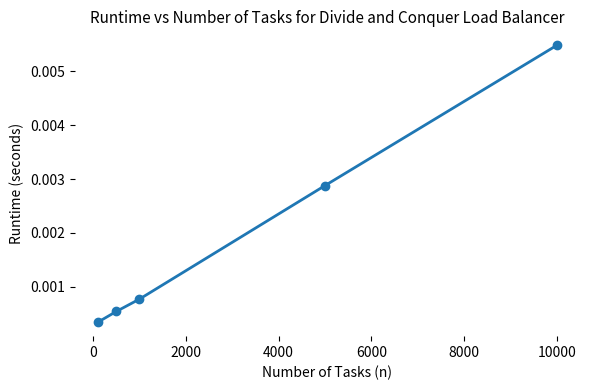

This chart was generated by the following Python code:
import random, time
import matplotlib.pyplot as plt

from statistics import mean



def recursive_load_balancer(tasks, servers, depth=0):

    indent = "  " * depth 

    print(f"{indent}Level {depth}: Tasks = {tasks}, Servers = {servers}")

    # Base Case: only one server left
    if len(servers) == 1:
        print(f"{indent}→ Assign all tasks {tasks} to {servers[0]}")
        return {servers[0]: tasks}
    
    # Divide step
    mid_t = len(tasks) // 2
    mid_s = len(servers) // 2

    left_tasks = tasks[:mid_t]
    right_tasks = tasks[mid_t:]
    left_servers = servers[:mid_s]
    right_servers = servers[mid_s:]

    print(f"{indent}Dividing into:")
    print(f"{indent}  Left:  Tasks {left_tasks}, Servers {left_servers}")
    print(f"{indent}  Right: Tasks {right_tasks}, Servers {right_servers}")

    # Recursive conquer
    left_mapping = recursive_load_balancer(left_tasks, left_servers, depth + 1)
    right_mapping = recursive_load_balancer(right_tasks, right_servers, depth + 1)

    # Combine step
    left_load = sum(sum(v) for v in left_mapping.values())
    right_load = sum(sum(v) for v in right_mapping.values())
    threshold = 0.1 * (left_load + right_load)

    print(f"{indent}Combining results at Level {depth}:")
    print(f"{indent}  Left total = {left_load}, Right total = {right_load}")

    if abs(left_load - right_load) > threshold:
        print(f"{indent}  ⚖️  Rebalancing: difference {abs(left_load - right_load)} > threshold {threshold:.2f}")
        
        # Identify heavy vs light sides
        if left_load > right_load:
            heavy_mapping, light_mapping = left_mapping, right_mapping
        else:
            heavy_mapping, light_mapping = right_mapping, left_mapping

        # Record original difference
        original_diff = abs(left_load - right_load)

        # Find the heaviest task on the heavy side
        heavy_server = max(heavy_mapping, key=lambda k: sum(heavy_mapping[k]))
        task_to_move = max(heavy_mapping[heavy_server])

        # Find the lightest server on the light side
        light_server = min(light_mapping, key=lambda k: sum(light_mapping[k]))

        print(f"{indent}  Attempting to move task {task_to_move} from {heavy_server} → {light_server}")

        # Perform tentative move
        heavy_mapping[heavy_server].remove(task_to_move)
        light_mapping[light_server].append(task_to_move)

        # Recalculate new difference
        new_left = sum(sum(v) for v in left_mapping.values())
        new_right = sum(sum(v) for v in right_mapping.values())
        new_diff = abs(new_left - new_right)

        # Decide whether to keep or revert
        if new_diff < original_diff:
            print(f"{indent}  ✅ Improved balance: {original_diff:.2f} → {new_diff:.2f}. Move kept.")
        else:
            print(f"{indent}  ⚠️ Move worsened balance: {original_diff:.2f} → {new_diff:.2f}. Reverting.")
            # Revert move
            light_mapping[light_server].remove(task_to_move)
            heavy_mapping[heavy_server].append(task_to_move)
    else:
        print(f"{indent}  ✅ Balanced within threshold.")


    merged = {**left_mapping, **right_mapping}
    print(f"{indent}→ Final mapping at Level {depth}: {merged}")
    return merged




if __name__ == "__main__":
    # tasks = [12, 9]   # 7 tasks
    # servers = ["S1", "S2", "S3", "S4", "S5"]

    # print("\n===== Divide and Conquer Load Balancing Debug Run =====")
    # result = recursive_load_balancer_debug(tasks, servers)
    # print("\n===== Final Assignment =====")
    # for s, t in result.items():
    #     print(f"{s}: total load = {sum(t):2d}, tasks = {t}")


    task_sizes = [100, 500, 1000, 5000, 10000]
    runtimes = []

    for n in task_sizes:
        tasks = [random.randint(1, 100) for _ in range(n)]
        servers = [f"S{i}" for i in range(16)]  # fixed number of servers
        
        start = time.time()
        recursive_load_balancer(tasks, servers)
        end = time.time()
        
        runtimes.append(end - start)



    plt.figure(figsize=(6,4))  # good aspect ratio for report
    plt.plot(task_sizes, runtimes, marker='o', linewidth=2, markersize=6)

    plt.title("Runtime vs Number of Tasks for Divide and Conquer Load Balancer", fontsize=11)
    plt.xlabel("Number of Tasks (n)", fontsize=10)
    plt.ylabel("Runtime (seconds)", fontsize=10)
    plt.grid(False)
    plt.box(False)
    plt.tight_layout()

    plt.savefig("runtime_plot.png", dpi=300, bbox_inches="tight")
    plt.show()
